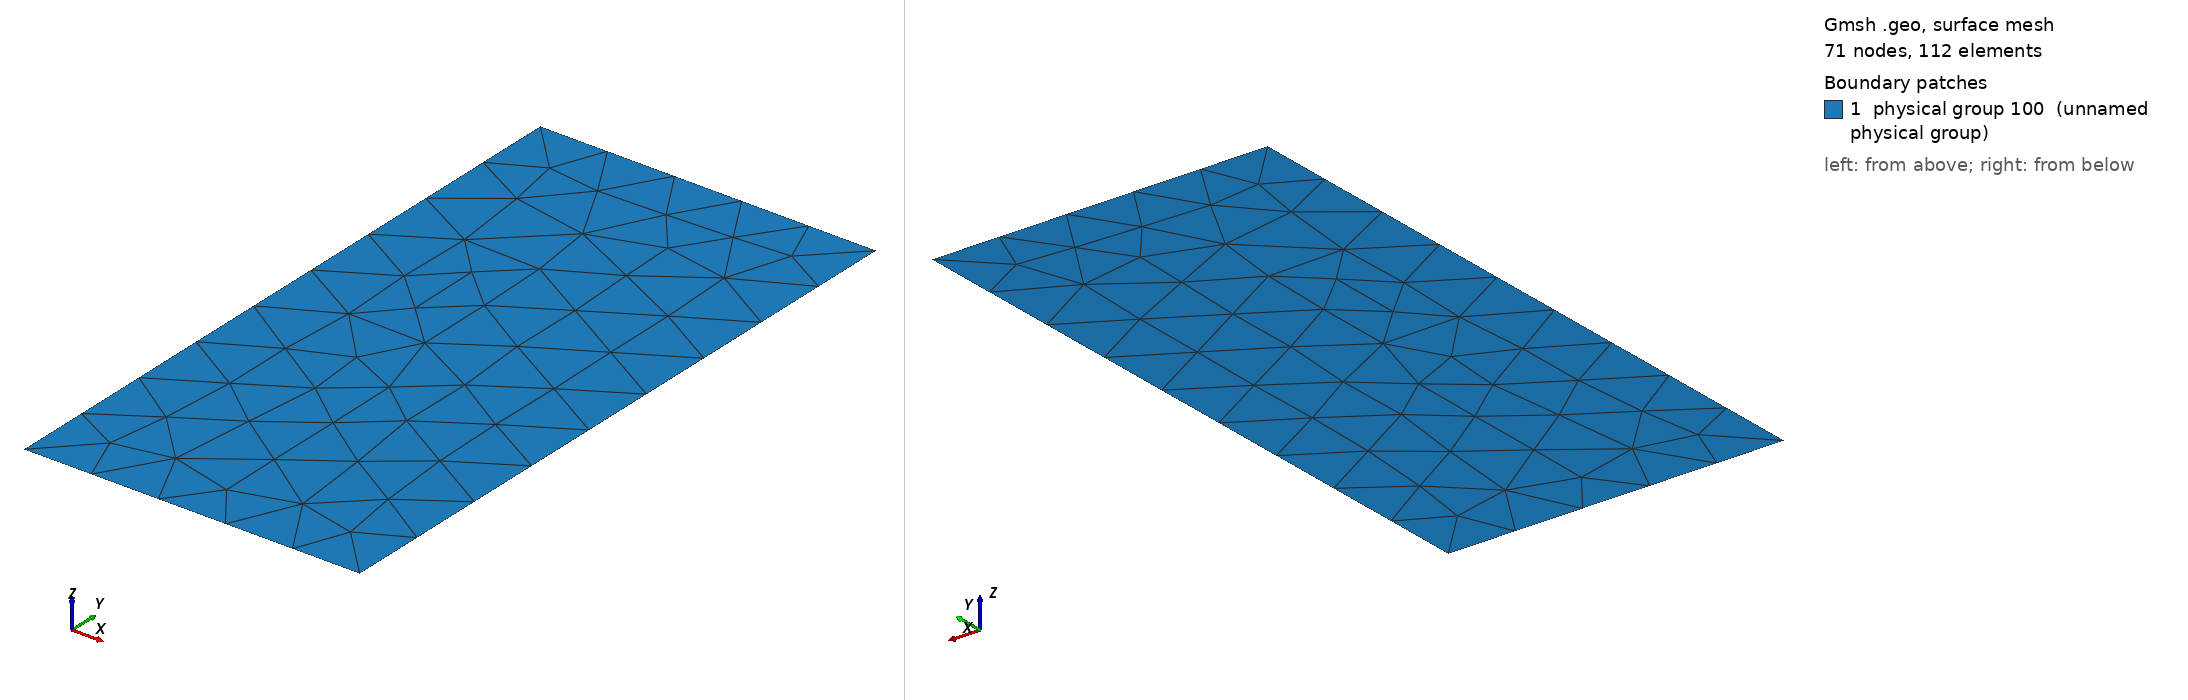

Gmsh geometry script, surface-meshed: 71 nodes, 112 surface elements. Boundary patches (legend numbers): 1 physical group 100 (unnamed physical group). Left view from above one corner, right view from below the opposite corner. Legend entries are the model's physical surfaces. The drawing asked Gmsh for element sizes between 1% and 20% of the model's largest extent; the script's own settings can give other sizes.

=== Rectangle_type2.geo (drawn) ===
L=10;

//dh = L; // Minimum size is the length of the beam
Mesh.Algorithm = 6;

// Define the square geometry
Point(1) = {0, 0, 0};
Point(2) = {L, 0, 0};
Point(3) = {L, 2*L, 0};
Point(4) = {0, 2*L, 0};

// Define lines connecting the points to form the square
Line(6) = {1, 2};
Line(7) = {2, 3};
Line(8) = {3, 4};
Line(9) = {4, 1};

// Define the surface by creating a loop from the lines
Line Loop(10) = {6,7,8,9};

// Define the surface
Plane Surface(11) = {10};
// Recombine Surface{1};

Physical Surface(100) = {11};

Physical Line (111) = {6} ;
Physical Line (112) = {7} ;
Physical Line (113) = {8} ;
Physical Line (114) = {9} ;

Physical Point (200) = {1,2,3,4};



Mesh.MshFileVersion = 2.2;
